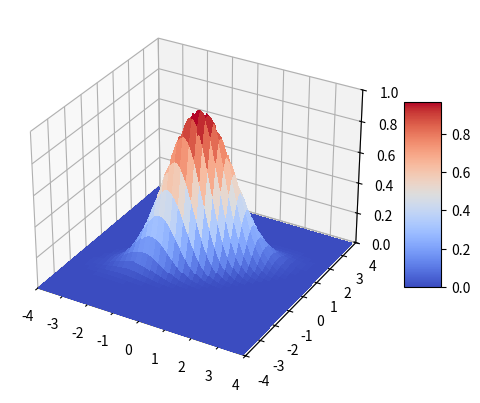

Here is the Python script that generated this plot:
# 3D surface plot of the joint PDF of 2 standard normals with covariance
# ?Make it more pythonic in the future - the LA was too much for me



import numpy as np
import matplotlib as mpl
from matplotlib import pyplot as plt
# colours
from matplotlib import cm

a = np.array([1,2,3])

fig, ax = plt.subplots(subplot_kw = {"projection": "3d"})

sd = 1
mu = 0


x1 = np.arange(-4,4,0.1)
x2 = np.arange(-4,4,0.1)
#x1 = [0,1,2]
#x2 = [0,1,2] 

# X = np.arr
#x = np.array([x1,x2])
#print(x)

x1, x2 = np.meshgrid(x1,x2)
#print(mx)

#covariance matrix
cov = np.array([[1,1],[1,2]])
cov_1 = np.linalg.inv(cov)
#print("cov =")
#print(cov_1)

Y = np.zeros((len(x1),len(x2)))
X = []


# do it the non pythonic way
for i, X1 in enumerate(x1[0,:]):
    for j, X2 in enumerate(x2[:,0]):
        X = np.array([X1,X2])
        Y[i,j] = np.exp(-1*np.abs(X.T@cov_1@X))
        X = []



#z = x*y - as we are assuming the 2 gausian distributions are independent
#z = (1 / (sd * np.sqrt(2 * np.pi))) * np.exp( -0.5 * ( ((x - mu) / sd)**2 + ((y - mu) / sd)**2))
#simplified gaus
#Y = np.exp(-1*np.abs(x.T@cov_1@x))


#plot surface
surf = ax.plot_surface(x1,x2,Y, cmap=cm.coolwarm,linewidth=0, antialiased=False )

# set z set_axis_on
# Customize theaxis.
ax.set_xlim(-4, 4)
ax.set_ylim(-4, 4)
ax.set_zlim(0, 1)

#ax.zaxis.set_major_locator(LinearLocator(10))
# A StrMethodFormatter is used automatically
#ax.zaxis.set_major_formatter('{x:.02f}')
# Add a color bar which maps values to colors.

fig.colorbar(surf, shrink=0.5, aspect=5)

plt.show()
